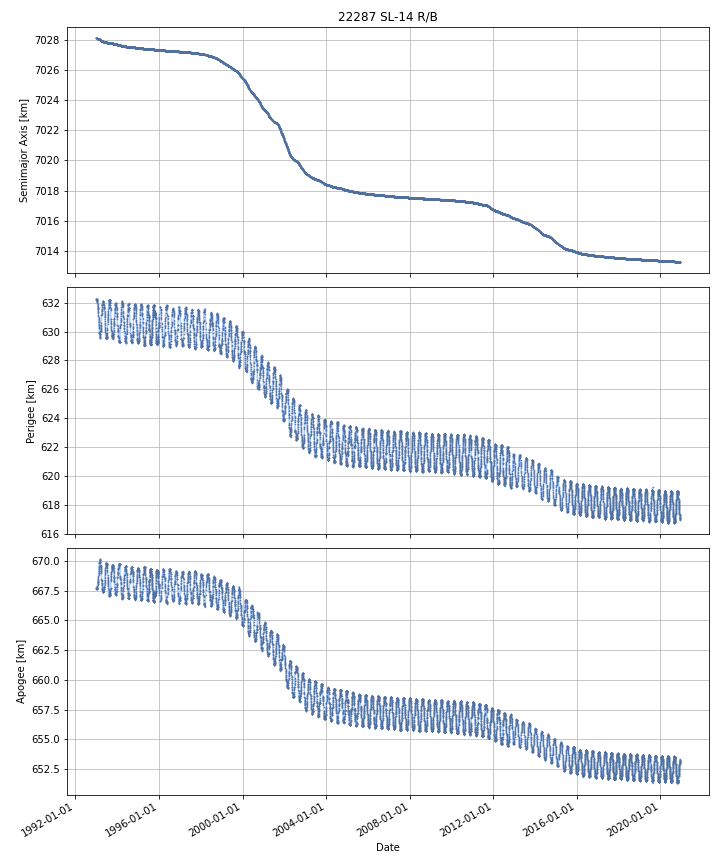

The data file committed next to this chart (first rows):
DATE, SEMIMAJOR_AXIS, PERIAPSIS, APOAPSIS, DOT_SEMIMAJOR_AXIS, DOT_PERIAPSIS, DOT_APOAPSIS
1992-12-27, 7028, 632.2, 667.7, , , 
1992-12-28, 7028, 632.2, 667.7, -0.000321, 0.009224, -0.009866
1992-12-29, 7028, 632.2, 667.7, -0.000321, 0.009224, -0.009866
1992-12-30, 7028, 632.2, 667.7, -0.000321, 0.009224, -0.009866
1992-12-31, 7028, 632.2, 667.7, -0.000321, 0.009224, -0.009866
1993-01-01, 7028, 632.2, 667.7, -0.000321, 0.009224, -0.009866
1993-01-02, 7028, 632.3, 667.7, -0.003769, 0.01669, -0.02423
1993-01-03, 7028, 632.2, 667.7, -0.002931, -0.01935, 0.01349
1993-01-04, 7028, 632.3, 667.7, -0.0009274, 0.02729, -0.02915
1993-01-05, 7028, 632.3, 667.7, -0.001454, -0.002169, -0.000739
1993-01-06, 7028, 632.3, 667.7, -0.001253, -0.01534, 0.01283
1993-01-07, 7028, 632.2, 667.7, -0.001424, -0.01238, 0.00953
1993-01-08, 7028, 632.2, 667.7, -0.00185, -0.01196, 0.008257
1993-01-09, 7028, 632.2, 667.7, -0.001732, -0.01384, 0.01037
1993-01-10, 7028, 632.2, 667.7, -0.001671, -0.00422, 0.0008783
1993-01-11, 7028, 632.2, 667.7, -0.002039, -0.01922, 0.01514
1993-01-12, 7028, 632.2, 667.7, -0.002085, -0.0198, 0.01563
1993-01-13, 7028, 632.2, 667.7, -0.001865, -0.0187, 0.01497
1993-01-14, 7028, 632.1, 667.8, -0.001634, -0.01802, 0.01475
1993-01-15, 7028, 632.1, 667.8, -0.0008281, -0.004351, 0.002695
1993-01-16, 7028, 632.1, 667.8, -0.001387, -0.01015, 0.007376
1993-01-17, 7028, 632.1, 667.8, -0.001508, -0.02801, 0.02499
1993-01-18, 7028, 632.1, 667.8, -0.001299, -0.02627, 0.02367
1993-01-19, 7028, 632, 667.8, -0.001438, -0.0211, 0.01823
1993-01-20, 7028, 632, 667.9, -0.001432, -0.03987, 0.037
1993-01-21, 7028, 632, 667.9, -0.001291, -0.05237, 0.04979
1993-01-22, 7028, 631.9, 668, -0.001408, -0.06312, 0.0603
1993-01-23, 7028, 631.8, 668, -0.001656, -0.0586, 0.05529
1993-01-24, 7028, 631.8, 668.1, -0.001048, -0.03027, 0.02817
1993-01-25, 7028, 631.7, 668.1, -0.001172, -0.06321, 0.06086
1993-01-26, 7028, 631.7, 668.2, -0.001395, -0.03868, 0.03589
1993-01-27, 7028, 631.6, 668.2, -0.0008507, -0.04962, 0.04792
1993-01-28, 7028, 631.6, 668.2, -0.001502, -0.01246, 0.00946
1993-01-29, 7028, 631.6, 668.2, -0.001724, 1.7546883782415534e-05, -0.003465
1993-01-30, 7028, 631.6, 668.3, -0.001109, -0.04226, 0.04004
1993-01-31, 7028, 631.6, 668.3, -0.001157, -0.04049, 0.03818
1993-02-01, 7028, 631.5, 668.4, -0.0003281, -0.07858, 0.07792
1993-02-02, 7028, 631.4, 668.4, -0.0006015, -0.042, 0.0408
1993-02-03, 7028, 631.3, 668.5, -0.0007461, -0.08837, 0.08688
1993-02-04, 7028, 631.3, 668.5, -0.004235, -0.00997, 0.001501
1993-02-05, 7028, 631.3, 668.5, -0.00331, -0.05232, 0.0457
1993-02-06, 7028, 631.2, 668.7, -0.001845, -0.1231, 0.1195
1993-02-07, 7028, 631.1, 668.8, -0.001708, -0.1004, 0.09695
1993-02-08, 7028, 631, 668.8, -0.001781, -0.07672, 0.07316
1993-02-09, 7028, 630.9, 668.9, -0.001391, -0.07191, 0.06913
1993-02-10, 7028, 630.8, 669, -0.001055, -0.09225, 0.09014
1993-02-11, 7028, 630.7, 669.1, -0.0005611, -0.1013, 0.1002
1993-02-12, 7028, 630.7, 669.1, -0.001926, -0.05494, 0.05109
1993-02-13, 7028, 630.7, 669.1, -0.002013, 0.008326, -0.01235
1993-02-14, 7028, 630.6, 669.2, -0.001042, -0.04179, 0.03971
1993-02-15, 7028, 630.5, 669.3, -0.002023, -0.1224, 0.1184
1993-02-16, 7028, 630.5, 669.3, -0.001907, -0.03663, 0.03281
1993-02-17, 7028, 630.4, 669.4, -0.001545, -0.1077, 0.1046
1993-02-18, 7028, 630.3, 669.5, -0.001794, -0.07252, 0.06893
1993-02-19, 7028, 630.3, 669.5, -0.001943, -0.03459, 0.0307
1993-02-20, 7028, 630.2, 669.6, -0.001511, -0.0448, 0.04177
1993-02-21, 7028, 629.9, 669.8, -0.0009506, -0.2722, 0.2703
1993-02-22, 7028, 629.9, 669.9, -0.0006979, -0.02959, 0.02819
1993-02-23, 7028, 629.9, 669.9, -0.00135, -0.02059, 0.01789
1993-02-24, 7028, 629.9, 669.9, -0.002875, 0.01011, -0.01586
... 10,150 more rows
